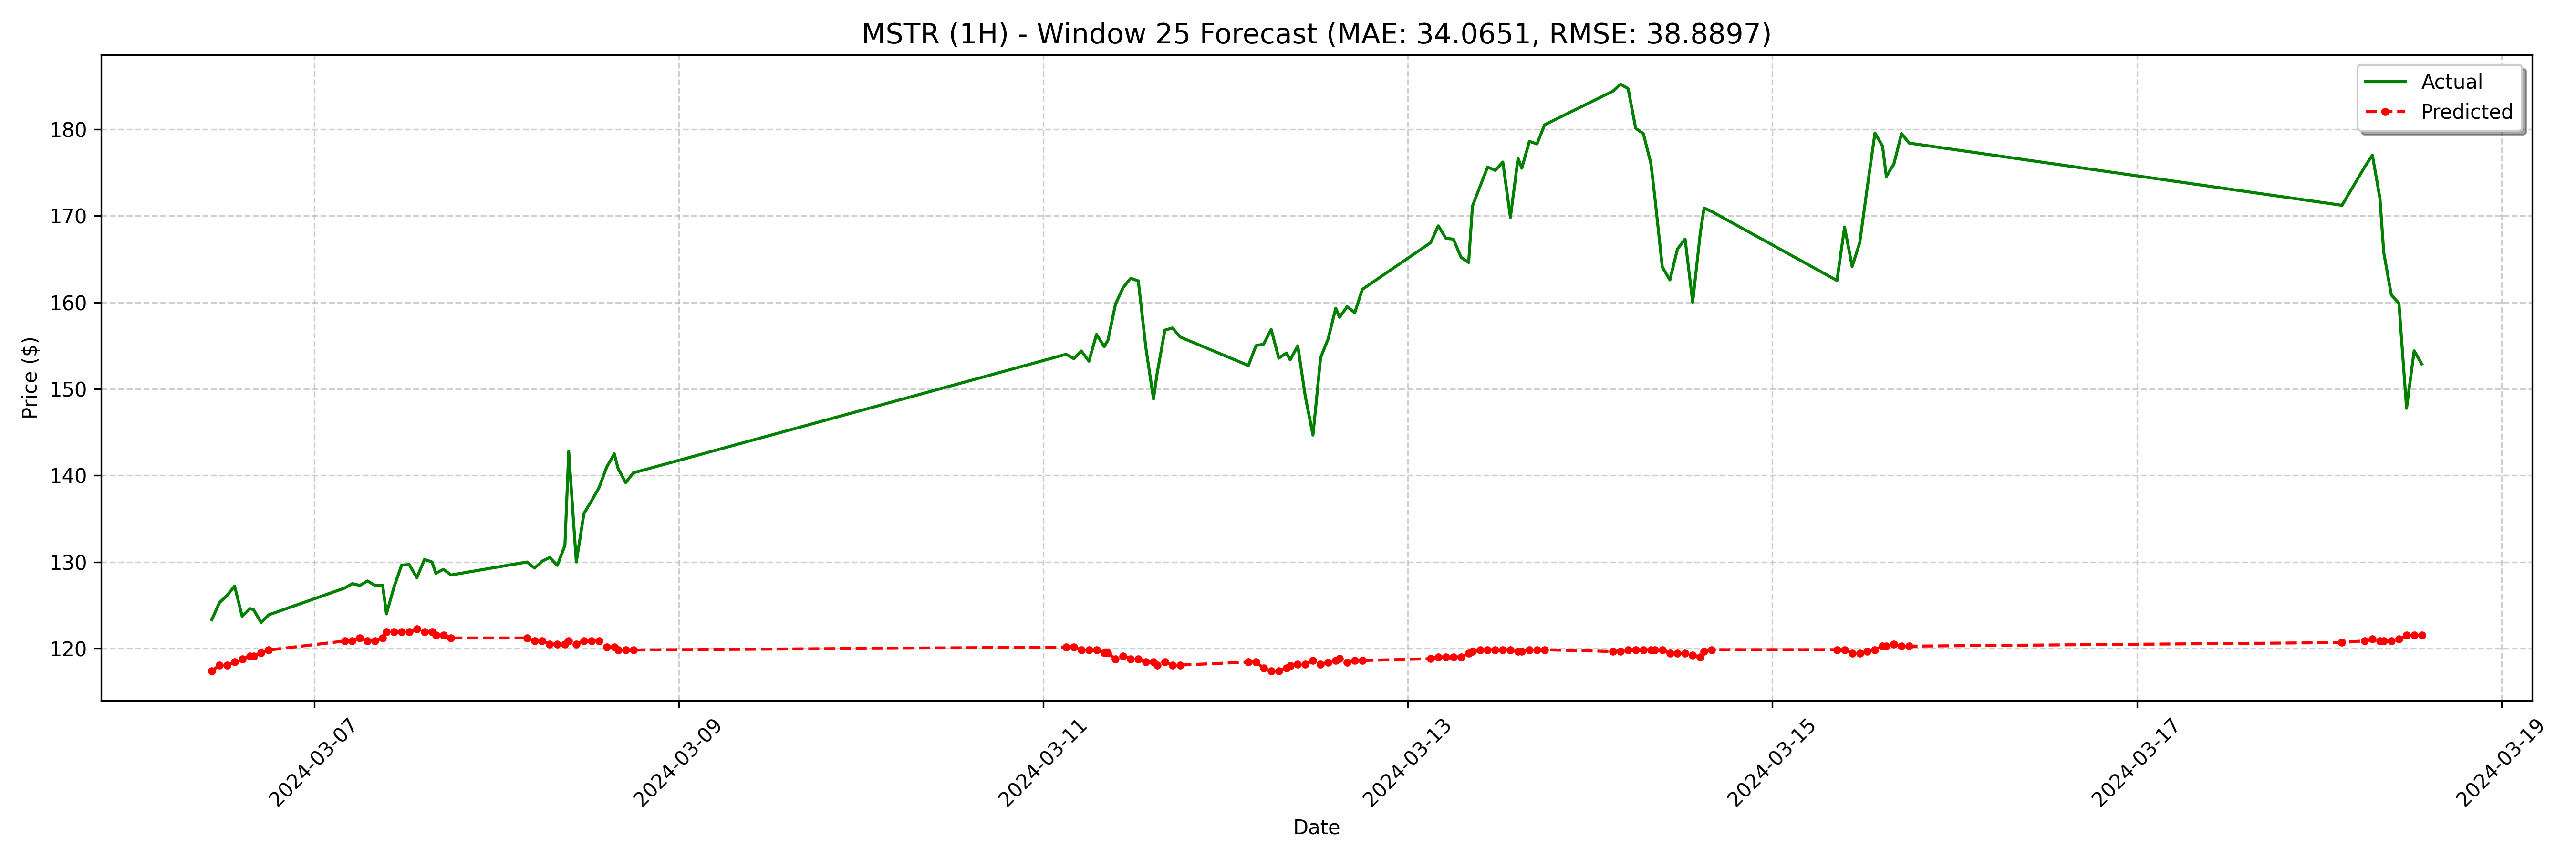

Data behind this chart, as committed beside it:
date, actual, forecast
2024-03-06 10:30:00-05:00, 123.3, 117.4
2024-03-06 11:30:00-05:00, 125.3, 118.1
2024-03-06 12:30:00-05:00, 126.1, 118.1
2024-03-06 13:30:00-05:00, 127.2, 118.4
2024-03-06 14:30:00-05:00, 123.7, 118.8
2024-03-06 15:30:00-05:00, 124.6, 119.1
2024-03-06 16:00:00-05:00, 124.5, 119.1
2024-03-06 17:00:00-05:00, 123, 119.5
2024-03-06 18:00:00-05:00, 123.9, 119.8
2024-03-07 04:00:00-05:00, 127, 120.9
2024-03-07 05:00:00-05:00, 127.5, 120.9
2024-03-07 06:00:00-05:00, 127.3, 121.2
2024-03-07 07:00:00-05:00, 127.8, 120.9
2024-03-07 08:00:00-05:00, 127.3, 120.9
2024-03-07 09:00:00-05:00, 127.3, 121.2
2024-03-07 09:30:00-05:00, 124, 121.9
2024-03-07 10:30:00-05:00, 127.1, 121.9
2024-03-07 11:30:00-05:00, 129.7, 121.9
2024-03-07 12:30:00-05:00, 129.7, 121.9
2024-03-07 13:30:00-05:00, 128.2, 122.3
2024-03-07 14:30:00-05:00, 130.3, 121.9
2024-03-07 15:30:00-05:00, 130.0, 121.9
2024-03-07 16:00:00-05:00, 128.7, 121.6
2024-03-07 17:00:00-05:00, 129.2, 121.6
2024-03-07 18:00:00-05:00, 128.5, 121.2
2024-03-08 04:00:00-05:00, 130, 121.2
2024-03-08 05:00:00-05:00, 129.3, 120.9
2024-03-08 06:00:00-05:00, 130.1, 120.9
2024-03-08 07:00:00-05:00, 130.5, 120.5
2024-03-08 08:00:00-05:00, 129.6, 120.5
2024-03-08 09:00:00-05:00, 131.9, 120.5
2024-03-08 09:30:00-05:00, 142.8, 120.9
2024-03-08 10:30:00-05:00, 130.0, 120.5
2024-03-08 11:30:00-05:00, 135.6, 120.9
2024-03-08 12:30:00-05:00, 137.1, 120.9
2024-03-08 13:30:00-05:00, 138.6, 120.9
2024-03-08 14:30:00-05:00, 141, 120.2
2024-03-08 15:30:00-05:00, 142.5, 120.2
2024-03-08 16:00:00-05:00, 140.8, 119.8
2024-03-08 17:00:00-05:00, 139.2, 119.8
2024-03-08 18:00:00-05:00, 140.3, 119.8
2024-03-11 04:00:00-04:00, 154.0, 120.2
2024-03-11 05:00:00-04:00, 153.5, 120.2
2024-03-11 06:00:00-04:00, 154.4, 119.8
2024-03-11 07:00:00-04:00, 153.2, 119.8
2024-03-11 08:00:00-04:00, 156.3, 119.8
2024-03-11 09:00:00-04:00, 154.9, 119.5
2024-03-11 09:30:00-04:00, 155.6, 119.5
2024-03-11 10:30:00-04:00, 159.8, 118.8
2024-03-11 11:30:00-04:00, 161.7, 119.1
2024-03-11 12:30:00-04:00, 162.8, 118.8
2024-03-11 13:30:00-04:00, 162.5, 118.8
2024-03-11 14:30:00-04:00, 154.7, 118.4
2024-03-11 15:30:00-04:00, 148.8, 118.4
2024-03-11 16:00:00-04:00, 151.9, 118.1
2024-03-11 17:00:00-04:00, 156.8, 118.4
2024-03-11 18:00:00-04:00, 157, 118.1
2024-03-11 19:00:00-04:00, 156.0, 118.1
2024-03-12 04:00:00-04:00, 152.7, 118.4
2024-03-12 05:00:00-04:00, 155.0, 118.4
... 68 more rows
